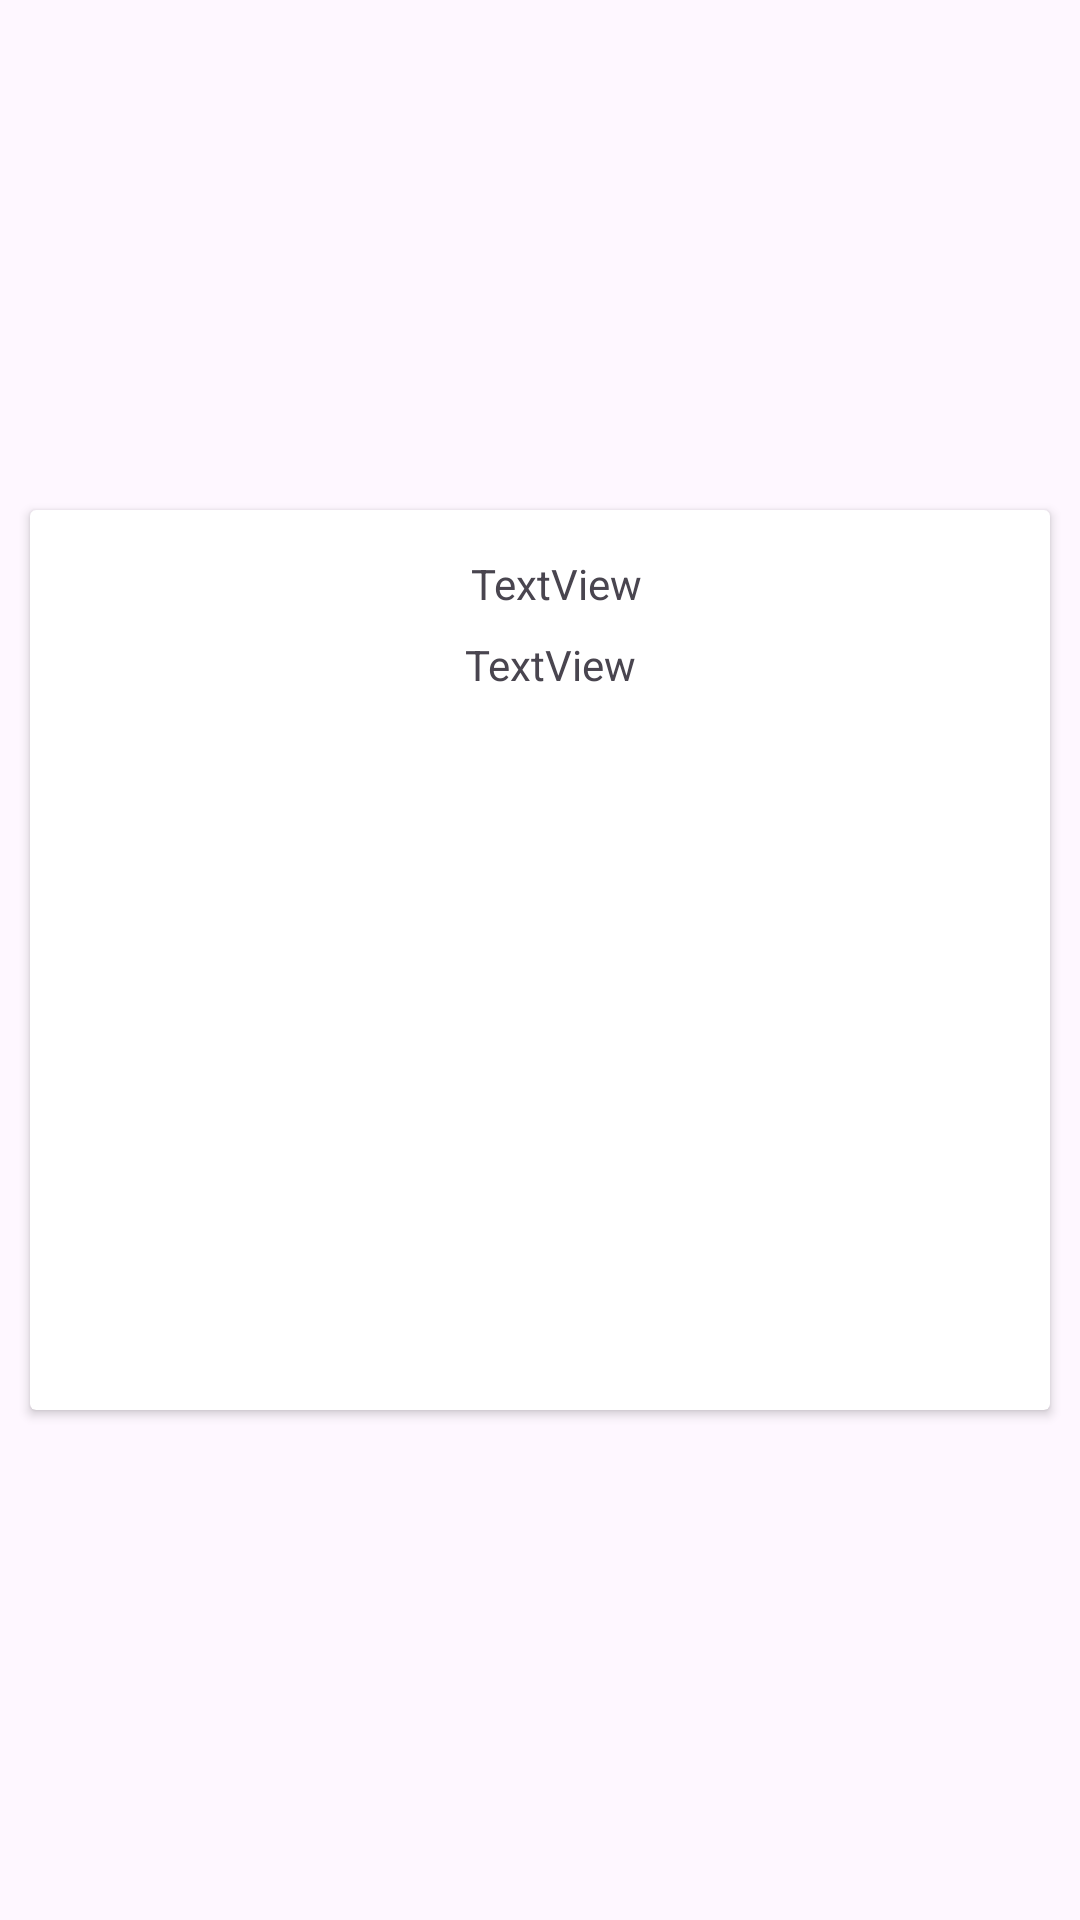

The Android layout XML behind this screen, and the referenced resources:
<!-- AndroidManifest.xml: application theme AppTheme -->
<!-- res/layout/sample_lyt.xml -->
<?xml version="1.0" encoding="utf-8"?>
<androidx.constraintlayout.widget.ConstraintLayout xmlns:android="http://schemas.android.com/apk/res/android"
    xmlns:app="http://schemas.android.com/apk/res-auto"
    xmlns:tools="http://schemas.android.com/tools"
    android:id="@+id/parnet_lyt"
    android:layout_width="match_parent"
    android:layout_height="match_parent">

    <androidx.constraintlayout.widget.ConstraintLayout
        android:id="@+id/child_lyt"
        android:layout_width="match_parent"
        android:layout_height="match_parent">

        <androidx.cardview.widget.CardView
            android:id="@+id/card_lyt"
            android:layout_width="0dp"
            android:layout_height="300dp"
            android:layout_marginStart="10dp"
            android:layout_marginTop="10dp"
            android:layout_marginEnd="10dp"
            android:layout_marginBottom="10dp"
            app:layout_constraintBottom_toBottomOf="parent"
            app:layout_constraintEnd_toEndOf="parent"
            app:layout_constraintStart_toStartOf="parent"
            app:layout_constraintTop_toTopOf="parent" >

            <androidx.constraintlayout.widget.ConstraintLayout
                android:id="@+id/card_constraint_lyt"
                android:layout_width="match_parent"
                android:layout_height="match_parent">

                <ImageView
                    android:id="@+id/imageView"
                    android:layout_width="132dp"
                    android:layout_height="wrap_content"
                    android:layout_margin="5dp"
                    android:layout_marginStart="4dp"
                    android:layout_marginTop="16dp"
                    app:layout_constraintBottom_toBottomOf="parent"
                    app:layout_constraintStart_toStartOf="parent"
                    app:layout_constraintTop_toTopOf="parent"
                    tools:srcCompat="@tools:sample/backgrounds/scenic" />

                <TextView
                    android:id="@+id/title_txt"
                    android:layout_width="wrap_content"
                    android:layout_height="wrap_content"
                    android:layout_marginStart="10dp"
                    android:layout_marginTop="15dp"
                    android:text="TextView"
                    app:layout_constraintStart_toEndOf="@+id/imageView"
                    app:layout_constraintTop_toTopOf="parent" />

                <TextView
                    android:id="@+id/sub_title_txt"
                    android:layout_width="wrap_content"
                    android:layout_height="wrap_content"
                    android:layout_marginStart="8dp"
                    android:layout_marginTop="8dp"
                    android:text="TextView"
                    app:layout_constraintStart_toEndOf="@+id/imageView"
                    app:layout_constraintTop_toBottomOf="@+id/title_txt" />
            </androidx.constraintlayout.widget.ConstraintLayout>
        </androidx.cardview.widget.CardView>
    </androidx.constraintlayout.widget.ConstraintLayout>
</androidx.constraintlayout.widget.ConstraintLayout>
<!-- resources referenced by this layout -->
<resources>
  <style name="AppTheme" parent="Theme.Material3.Light.NoActionBar">
          
          <item name="colorPrimary">@color/colorPrimary</item>
          <item name="colorPrimaryDark">@color/colorPrimaryDark</item>
          <item name="colorAccent">@color/colorAccent</item>
          <item name="actionModeBackground">@color/white</item>
          <item name="android:statusBarColor">@color/statusBarColor</item>
          <item name="actionBarStyle">@style/CustomActionBarStyle</item>
          <item name="bottomNavigationStyle">@style/CustomBottomNavigationViewStyle</item>
          <item name="actionOverflowButtonStyle">@style/MyOverflowButtonStyle</item>
  
      </style>
  <color name="colorPrimary">#6200EA</color>
  <color name="colorPrimaryDark">#5502C8</color>
  <color name="colorAccent">#9D46FF</color>
  <color name="white">#FFFFFFFF</color>
  <color name="statusBarColor">@color/colorPrimaryDark</color>
  <style name="CustomActionBarStyle" parent="Widget.MaterialComponents.ActionBar.Primary">
          <item name="background">@color/actionBarBackgroundColor</item>
      </style>
  <style name="CustomBottomNavigationViewStyle" parent="Widget.MaterialComponents.BottomNavigationView">
          <item name="backgroundTint">@color/bottomNavBackground</item>
          <item name="itemIconTint">@color/bottom_nav_view_item_color</item>
          <item name="itemTextColor">@color/bottom_nav_view_item_color</item>
      </style>
  <style name="MyOverflowButtonStyle" parent="Widget.AppCompat.ActionButton.Overflow">
          <item name="android:tint">#ffffff</item>
      </style>
  <color name="actionBarBackgroundColor">@color/colorPrimary</color>
  
      // Custom BottomNavigationView Style
  <color name="bottomNavBackground">@color/white</color>
</resources>
